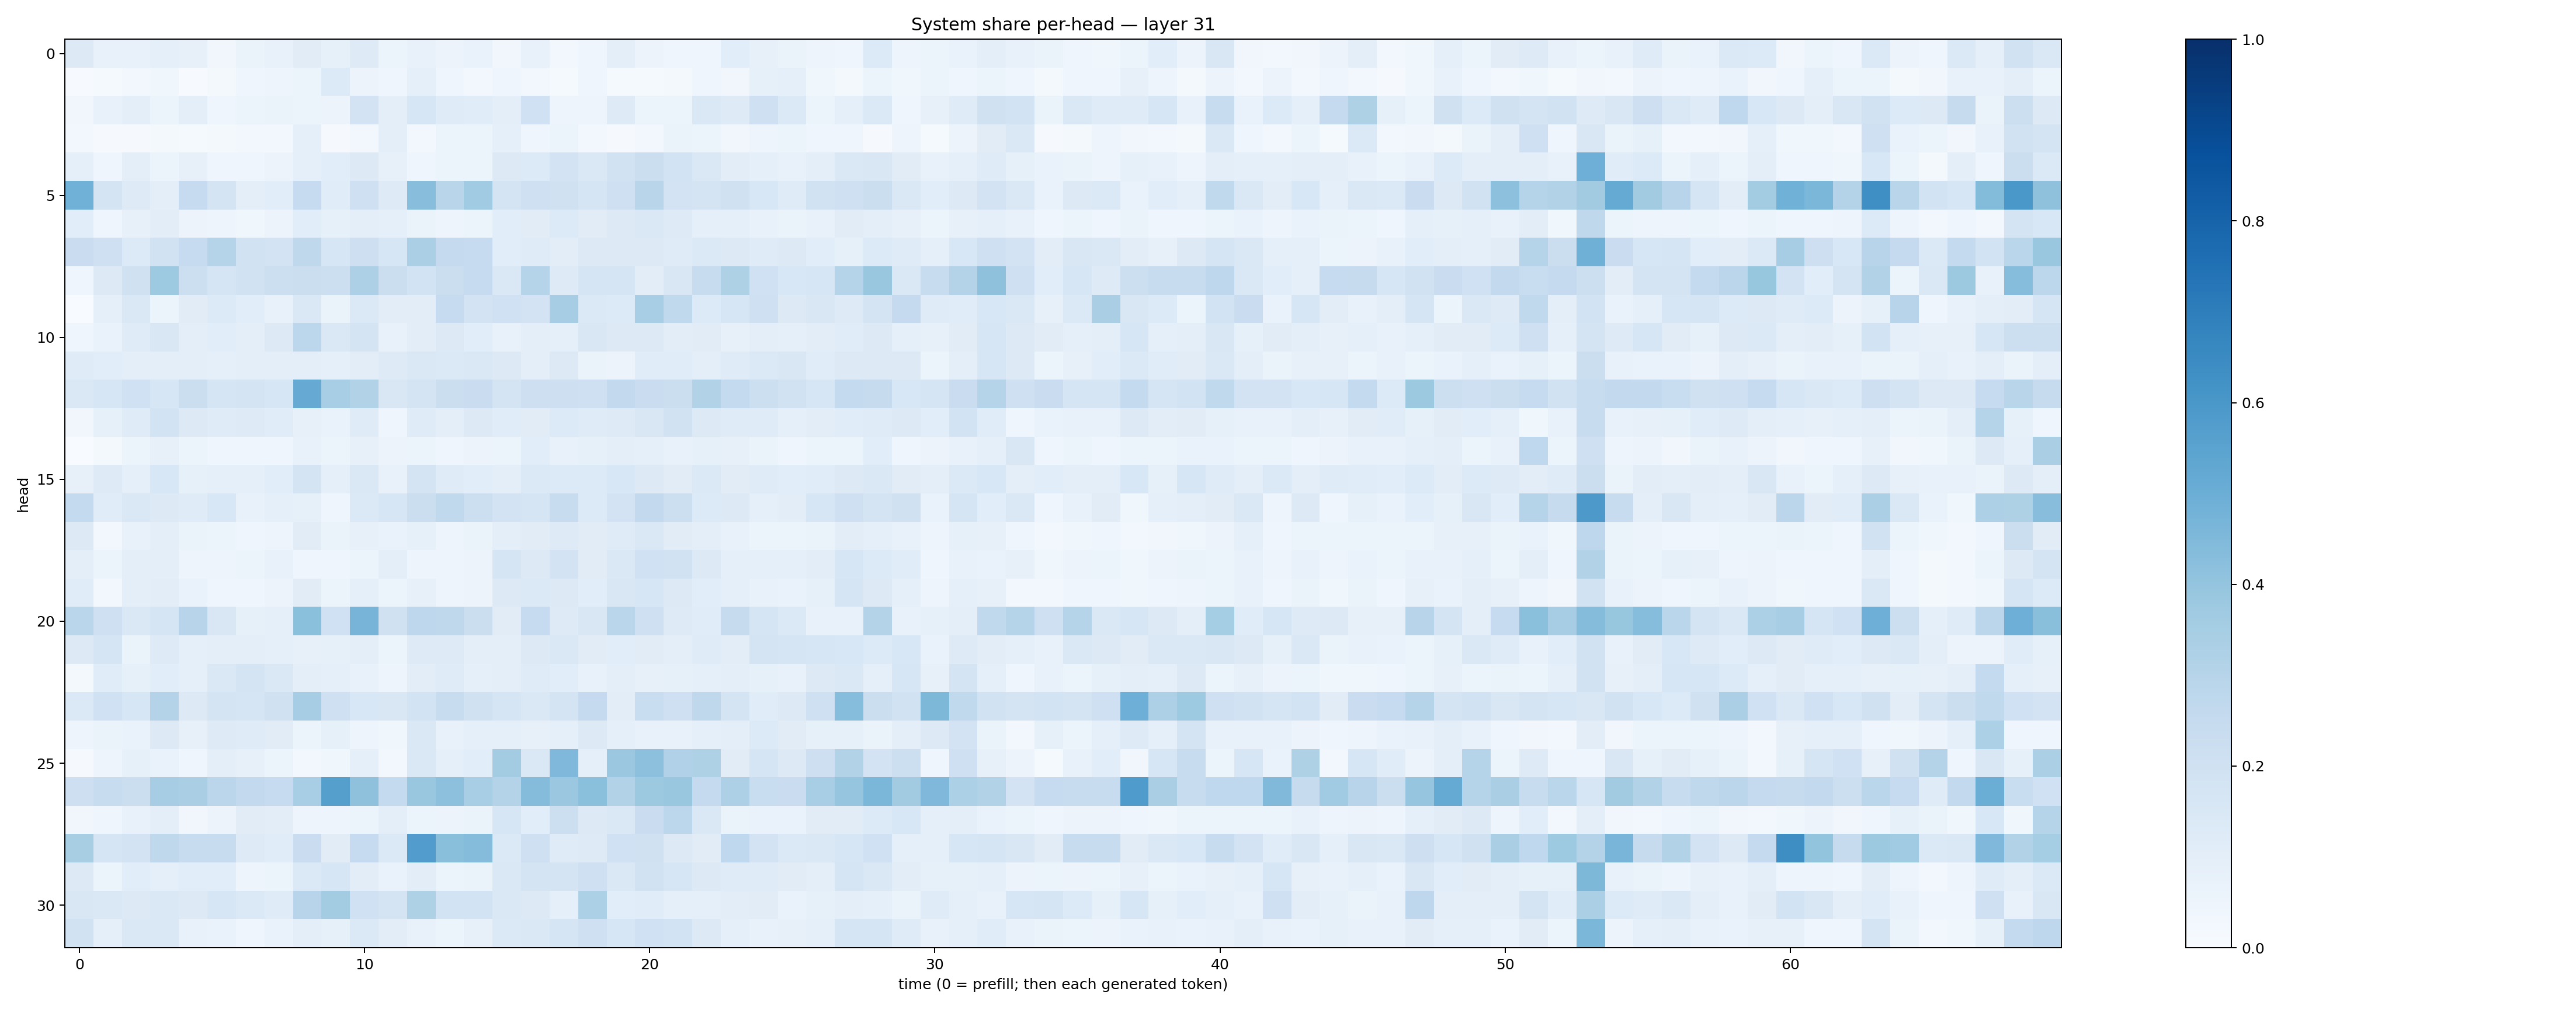

Values plotted in this chart, from the file beside it:
0.12625916, 0.07559232, 0.071403004, 0.093199104, 0.08020398, 0.0325074, 0.06618255, 0.07659932, 0.111376844, 0.083021775, 0.12444864, 0.054126047, 0.07284432, 0.058042895, 0.068258636, 0.034575276, 0.07728102, 0.031189134, 0.04501619, 0.09747254, 0.05858921, 0.039650574, 0.045680057, 0.106756896
0.004965, 0.01476, 0.027, 0.03545, 0.005511, 0.02067, 0.04207, 0.05013, 0.05915, 0.1337, 0.05815, 0.04128, 0.08936, 0.04657, 0.02661, 0.04328, 0.02611, 0.01533, 0.03914, 0.01349, 0.01193, 0.01597, 0.03962, 0.03483
0.03405, 0.07115, 0.09988, 0.06176, 0.09788, 0.04596, 0.06169, 0.06361, 0.05386, 0.05803, 0.1811, 0.095, 0.162, 0.1195, 0.1139, 0.1015, 0.2003, 0.04736, 0.04842, 0.1219, 0.05365, 0.0613, 0.1419, 0.1237
0.02936, 0.0111, 0.009152, 0.02042, 0.01497, 0.02287, 0.02856, 0.02414, 0.08917, 0.01147, 0.02843, 0.0999, 0.03113, 0.05101, 0.05197, 0.08718, 0.04144, 0.05121, 0.02666, 0.009973, 0.02717, 0.06284, 0.06127, 0.03178
0.08928, 0.04472, 0.09479, 0.06106, 0.07886, 0.04229, 0.03989, 0.05501, 0.09237, 0.1084, 0.1317, 0.08012, 0.04681, 0.05325, 0.05971, 0.1294, 0.135, 0.1825, 0.1454, 0.1927, 0.2216, 0.1873, 0.1419, 0.1047
0.4874, 0.177, 0.125, 0.09996, 0.248, 0.1747, 0.09712, 0.109, 0.2476, 0.1147, 0.2072, 0.1238, 0.4286, 0.2919, 0.3661, 0.1784, 0.2071, 0.1991, 0.1673, 0.2041, 0.2924, 0.1827, 0.1746, 0.1953
0.1085, 0.04543, 0.08129, 0.1022, 0.05682, 0.0471, 0.03838, 0.05745, 0.1073, 0.08477, 0.09966, 0.08846, 0.0627, 0.04939, 0.05198, 0.1069, 0.1115, 0.1342, 0.1106, 0.1266, 0.1409, 0.1225, 0.09119, 0.08779
0.2288, 0.2044, 0.1361, 0.1905, 0.2491, 0.301, 0.1935, 0.1822, 0.2703, 0.1605, 0.2116, 0.1598, 0.3322, 0.2521, 0.2477, 0.1056, 0.1186, 0.1021, 0.1279, 0.1304, 0.1256, 0.1183, 0.1404, 0.1304
0.0412, 0.1253, 0.197, 0.3724, 0.2181, 0.1716, 0.1905, 0.2182, 0.2261, 0.2154, 0.3259, 0.2208, 0.1861, 0.2232, 0.2469, 0.1478, 0.3006, 0.1214, 0.1683, 0.1677, 0.105, 0.1523, 0.2375, 0.3228
0.002626, 0.09155, 0.1447, 0.0522, 0.1131, 0.1337, 0.1068, 0.07506, 0.1452, 0.06402, 0.1401, 0.1017, 0.1043, 0.2467, 0.1797, 0.2031, 0.1831, 0.3506, 0.14, 0.1334, 0.3455, 0.2646, 0.1339, 0.1611
0.04567, 0.06879, 0.1202, 0.1502, 0.09775, 0.1087, 0.1012, 0.1285, 0.2803, 0.1476, 0.1756, 0.07122, 0.1048, 0.1275, 0.1067, 0.07371, 0.09927, 0.09223, 0.1485, 0.1319, 0.1287, 0.1053, 0.1112, 0.08114
0.1175, 0.1086, 0.09516, 0.09694, 0.09903, 0.09216, 0.1002, 0.0999, 0.09413, 0.08884, 0.1042, 0.1223, 0.1462, 0.139, 0.1472, 0.1299, 0.1004, 0.1252, 0.06451, 0.05753, 0.1144, 0.1154, 0.1011, 0.1192
0.1432, 0.1596, 0.2026, 0.1601, 0.2226, 0.1672, 0.1792, 0.1611, 0.5153, 0.3452, 0.3156, 0.1504, 0.1762, 0.2208, 0.2291, 0.1768, 0.2126, 0.2135, 0.2064, 0.2609, 0.2272, 0.2263, 0.3112, 0.2577
0.03353, 0.08548, 0.119, 0.1841, 0.1269, 0.1172, 0.1239, 0.1164, 0.079, 0.0669, 0.1174, 0.03928, 0.1173, 0.09667, 0.1252, 0.1156, 0.1112, 0.1333, 0.1182, 0.1217, 0.1493, 0.1888, 0.1304, 0.1175
0.0005803, 0.02331, 0.05924, 0.079, 0.06139, 0.03991, 0.04464, 0.04487, 0.074, 0.05309, 0.07813, 0.05679, 0.06168, 0.04568, 0.05746, 0.06077, 0.1058, 0.07569, 0.08515, 0.09651, 0.09331, 0.07329, 0.08283, 0.08111
0.08121, 0.1212, 0.08975, 0.1549, 0.08505, 0.08629, 0.08712, 0.1056, 0.1761, 0.09125, 0.1427, 0.07385, 0.1743, 0.1188, 0.1071, 0.09923, 0.1391, 0.1349, 0.1348, 0.1537, 0.1299, 0.1115, 0.138, 0.1105
0.2562, 0.1163, 0.1411, 0.1286, 0.1196, 0.1557, 0.07225, 0.09231, 0.08488, 0.03938, 0.1376, 0.1626, 0.2216, 0.2652, 0.2176, 0.1813, 0.1677, 0.2348, 0.1346, 0.181, 0.2595, 0.2187, 0.1329, 0.1276
0.1251, 0.02451, 0.07786, 0.09428, 0.06309, 0.05081, 0.04239, 0.0493, 0.1109, 0.06484, 0.07822, 0.06644, 0.0838, 0.0476, 0.06601, 0.09636, 0.1111, 0.1215, 0.1126, 0.1204, 0.1429, 0.1132, 0.1001, 0.0707
0.0979, 0.05905, 0.09423, 0.1015, 0.05013, 0.048, 0.0512, 0.07032, 0.04398, 0.04559, 0.06022, 0.09906, 0.05055, 0.04869, 0.05762, 0.1655, 0.1291, 0.1826, 0.11, 0.1417, 0.2015, 0.1921, 0.129, 0.08872
0.1134, 0.02987, 0.09948, 0.103, 0.0701, 0.0464, 0.0416, 0.05802, 0.1119, 0.05347, 0.08736, 0.05375, 0.07944, 0.04965, 0.05621, 0.1315, 0.1381, 0.128, 0.1076, 0.1501, 0.1607, 0.1264, 0.1075, 0.09077
0.2889, 0.2087, 0.1416, 0.1698, 0.2954, 0.1512, 0.08313, 0.09223, 0.4207, 0.2002, 0.4706, 0.199, 0.2736, 0.2698, 0.2188, 0.1115, 0.2475, 0.1244, 0.1518, 0.2874, 0.2043, 0.1218, 0.1144, 0.2456
0.1252, 0.1675, 0.06291, 0.1219, 0.09374, 0.1005, 0.0997, 0.09219, 0.08102, 0.0854, 0.09897, 0.06234, 0.1234, 0.1229, 0.0981, 0.1011, 0.1256, 0.1416, 0.113, 0.1072, 0.1094, 0.09658, 0.1206, 0.1035
0.01813, 0.1141, 0.08572, 0.1059, 0.09257, 0.1412, 0.1761, 0.1425, 0.09457, 0.089, 0.07575, 0.05027, 0.103, 0.1182, 0.09053, 0.09556, 0.1184, 0.1069, 0.07689, 0.09787, 0.08073, 0.08311, 0.08985, 0.1015
0.1376, 0.2019, 0.1637, 0.306, 0.129, 0.176, 0.1665, 0.1968, 0.3508, 0.2097, 0.1557, 0.1521, 0.1851, 0.2393, 0.1971, 0.171, 0.1466, 0.1726, 0.2534, 0.103, 0.2314, 0.2066, 0.2714, 0.172
0.0475, 0.06441, 0.06744, 0.1289, 0.07932, 0.1242, 0.1178, 0.1103, 0.06226, 0.08406, 0.04737, 0.03595, 0.1407, 0.07419, 0.08668, 0.08683, 0.07965, 0.09246, 0.1323, 0.08599, 0.07589, 0.07597, 0.0875, 0.09872
0.008659, 0.04813, 0.08253, 0.06715, 0.04676, 0.09961, 0.08161, 0.05468, 0.02511, 0.03554, 0.0887, 0.02649, 0.1435, 0.0896, 0.1083, 0.3588, 0.1407, 0.4511, 0.09218, 0.3812, 0.4157, 0.3197, 0.3233, 0.1099
0.2124, 0.2355, 0.2202, 0.3501, 0.3371, 0.2842, 0.2579, 0.2486, 0.3457, 0.5646, 0.4111, 0.2567, 0.387, 0.4172, 0.3455, 0.3073, 0.4336, 0.3807, 0.4183, 0.3139, 0.3788, 0.389, 0.2519, 0.3265
0.03203, 0.04306, 0.0712, 0.09889, 0.03251, 0.05577, 0.1109, 0.1016, 0.04771, 0.04709, 0.05253, 0.1007, 0.06215, 0.05645, 0.06386, 0.1571, 0.1058, 0.2173, 0.1323, 0.1474, 0.2292, 0.2788, 0.1457, 0.06504
0.3423, 0.1657, 0.1801, 0.2712, 0.2355, 0.2407, 0.1242, 0.1156, 0.2276, 0.1117, 0.2486, 0.1373, 0.5776, 0.4228, 0.4337, 0.1375, 0.2105, 0.1188, 0.1238, 0.1999, 0.1957, 0.1296, 0.1115, 0.2656
0.1266, 0.06198, 0.1057, 0.08785, 0.108, 0.1057, 0.04781, 0.05221, 0.1402, 0.1626, 0.1032, 0.06655, 0.1052, 0.06144, 0.06401, 0.143, 0.174, 0.1756, 0.2077, 0.1442, 0.1892, 0.1583, 0.1276, 0.1196
0.1518, 0.1428, 0.1302, 0.1457, 0.1276, 0.1626, 0.1385, 0.1183, 0.2962, 0.3575, 0.2021, 0.1753, 0.3208, 0.1852, 0.1872, 0.1409, 0.1281, 0.09208, 0.3307, 0.1089, 0.1137, 0.08841, 0.09341, 0.1034
0.192, 0.0879, 0.1452, 0.1412, 0.07078, 0.06793, 0.04221, 0.06898, 0.1004, 0.08469, 0.1389, 0.1046, 0.07036, 0.06202, 0.07956, 0.1381, 0.1422, 0.1644, 0.2052, 0.1568, 0.2016, 0.1842, 0.1256, 0.09191
